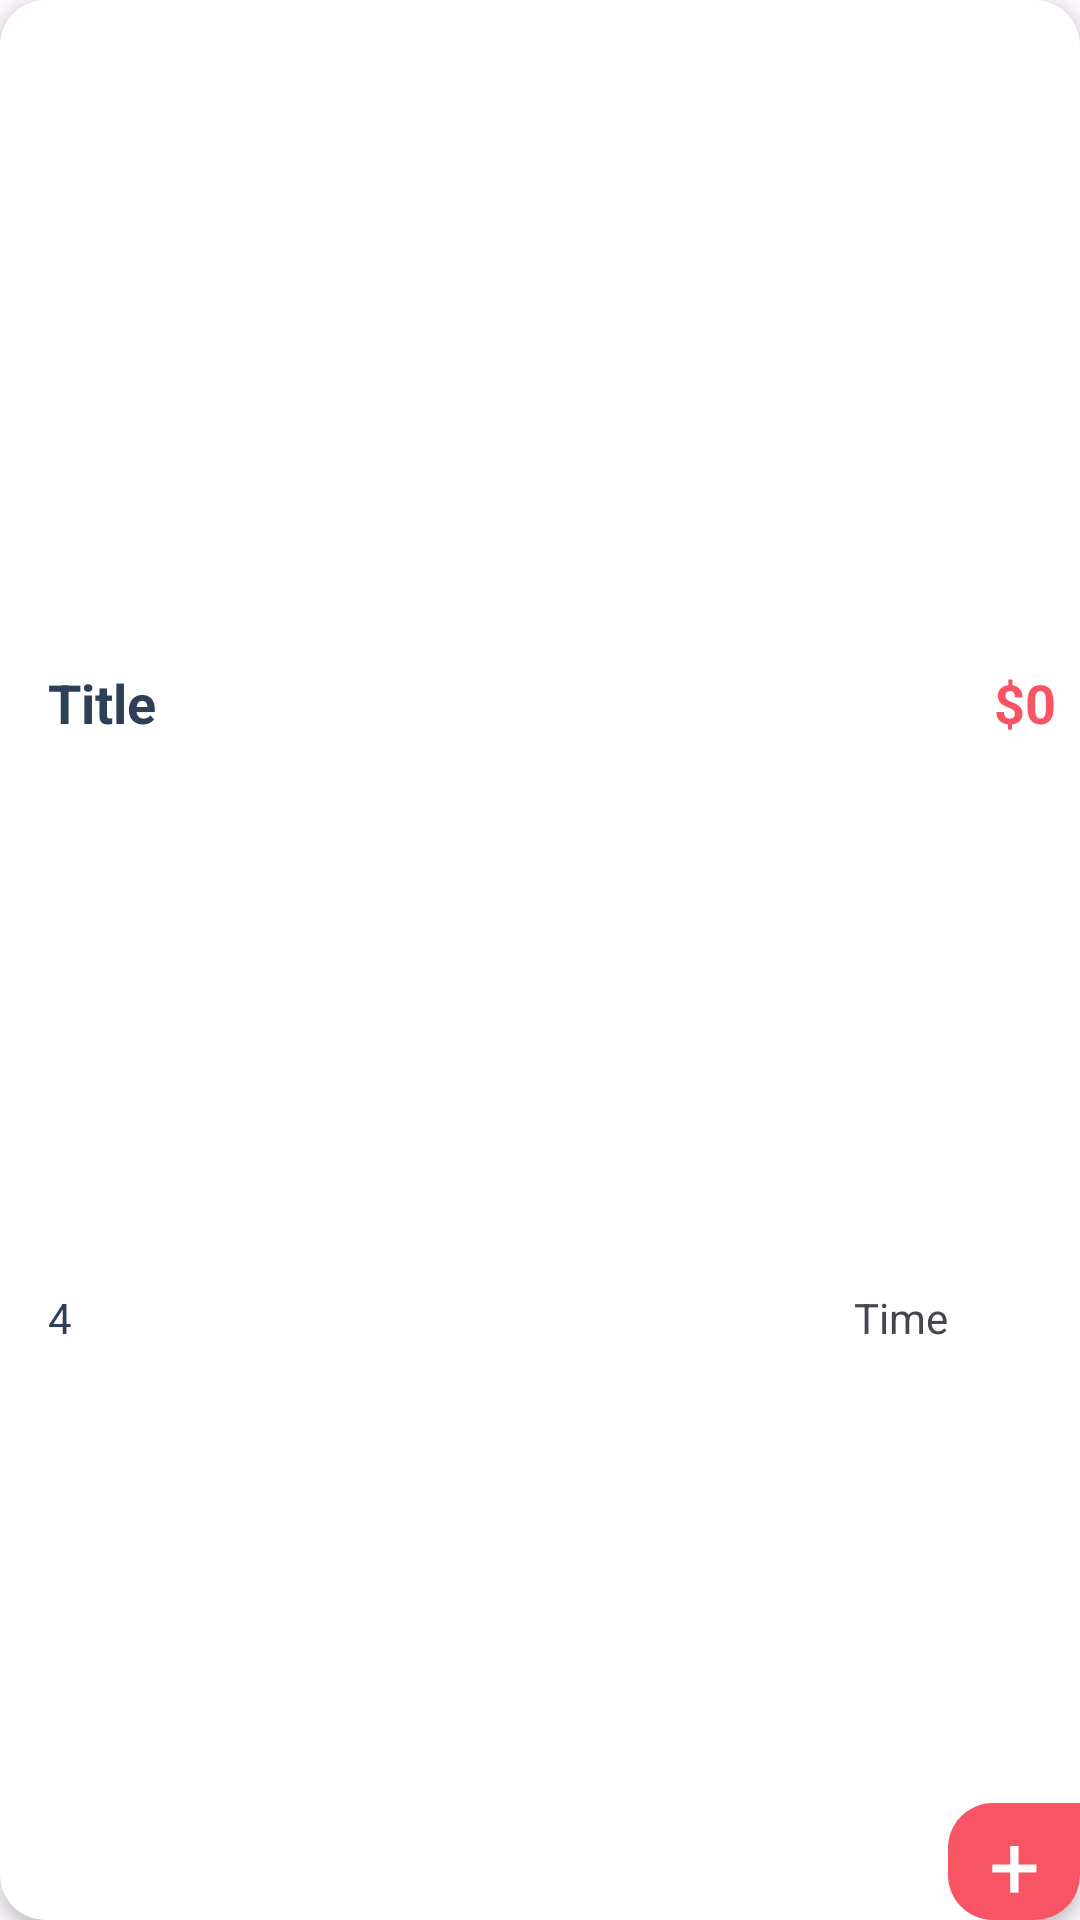

Android layout source for this screen:
<!-- AndroidManifest.xml: application theme Theme.DPProject -->
<!-- res/layout/test.xml -->
<?xml version="1.0" encoding="utf-8"?>
<androidx.cardview.widget.CardView xmlns:android="http://schemas.android.com/apk/res/android"
    xmlns:tools="http://schemas.android.com/tools"
    android:layout_width="260dp"
    android:layout_height="300dp"
    xmlns:app="http://schemas.android.com/apk/res-auto"
    android:layout_margin="8dp"
    app:cardCornerRadius="15dp"
    app:cardElevation="3dp">

    <androidx.constraintlayout.widget.ConstraintLayout
        android:layout_width="match_parent"
        android:layout_height="match_parent">

        
        <ImageView
            android:id="@+id/imageView4"
            android:layout_width="0dp"
            android:layout_height="206dp"
            app:layout_constraintEnd_toEndOf="parent"
            app:layout_constraintStart_toStartOf="parent"
            app:layout_constraintTop_toTopOf="parent"
            tools:srcCompat="@tools:sample/avatars" />

        
        <TextView
            android:id="@+id/titleTxt"
            android:layout_width="wrap_content"
            android:layout_height="wrap_content"
            android:layout_marginStart="16dp"
            android:layout_marginTop="16dp"
            android:text="Title"
            android:textColor="@color/blue_gray"
            android:textStyle="bold"
            android:textSize="18sp"
            app:layout_constraintStart_toStartOf="parent"
            app:layout_constraintTop_toBottomOf="@+id/imageView4" />

        <TextView
            android:id="@+id/starTxt"
            android:layout_width="wrap_content"
            android:layout_height="wrap_content"
            android:layout_marginBottom="8dp"
            android:text="4"
            android:textColor="@color/blue_gray"
            app:layout_constraintBottom_toBottomOf="parent"
            app:layout_constraintStart_toStartOf="@+id/titleTxt"
            app:layout_constraintTop_toBottomOf="@+id/titleTxt" />

        
        <ImageView
            android:id="@+id/imageView7"
            android:layout_width="wrap_content"
            android:layout_height="wrap_content"
            android:layout_marginStart="8dp"
            android:src="@drawable/star"
            app:layout_constraintBottom_toBottomOf="@+id/starTxt"
            app:layout_constraintStart_toEndOf="@+id/starTxt"
            app:layout_constraintTop_toTopOf="@+id/starTxt" />

        
        <TextView
            android:id="@+id/imageView15"
            android:layout_width="44dp"
            android:layout_height="39dp"
            android:text="+"
            android:background="@drawable/plus_background"
            android:gravity="center"
            android:textColor="@color/white"
            android:textSize="30sp"
            app:layout_constraintBottom_toBottomOf="parent"
            app:layout_constraintEnd_toEndOf="parent" />

        
        <TextView
            android:id="@+id/timeTxt"
            android:layout_width="wrap_content"
            android:layout_height="wrap_content"
            android:text="Time"
            app:layout_constraintBottom_toBottomOf="@+id/starTxt"
            app:layout_constraintEnd_toStartOf="@+id/imageView15"
            app:layout_constraintTop_toTopOf="@+id/starTxt" />

        <TextView
            android:id="@+id/priceTxt"
            android:layout_width="wrap_content"
            android:layout_height="wrap_content"
            android:layout_marginEnd="8dp"
            android:text="$0"
            android:textSize="18sp"
            android:textStyle="bold"
            android:textColor="@color/pink"
            app:layout_constraintBottom_toBottomOf="@+id/titleTxt"
            app:layout_constraintEnd_toEndOf="parent"
            app:layout_constraintTop_toTopOf="@+id/titleTxt" />

    </androidx.constraintlayout.widget.ConstraintLayout>
</androidx.cardview.widget.CardView>
<!-- resources referenced by this layout -->
<resources>
  <color name="blue_gray">#2E4058</color>
  <color name="pink">#F75564</color>
  <color name="white">#FFFFFFFF</color>
  <!-- drawable plus_background (drawable) -->
  <?xml version="1.0" encoding="utf-8"?>
  <selector xmlns:android="http://schemas.android.com/apk/res/android">
  <item>
      <shape android:shape="rectangle">
          <solid android:color="@color/pink"/>
          <corners android:bottomLeftRadius="15dp" android:topLeftRadius="15dp"/>
      </shape>
  </item>
  </selector>
  <style name="Theme.DPProject" parent="Base.Theme.DPProject" />
  <style name="Base.Theme.DPProject" parent="Theme.Material3.DayNight.NoActionBar">
          
          <item name="colorPrimary">@color/colorPrimary</item>
          <item name="android:windowLightStatusBar">true</item>
      </style>
  <color name="colorPrimary">#fff</color>
</resources>
